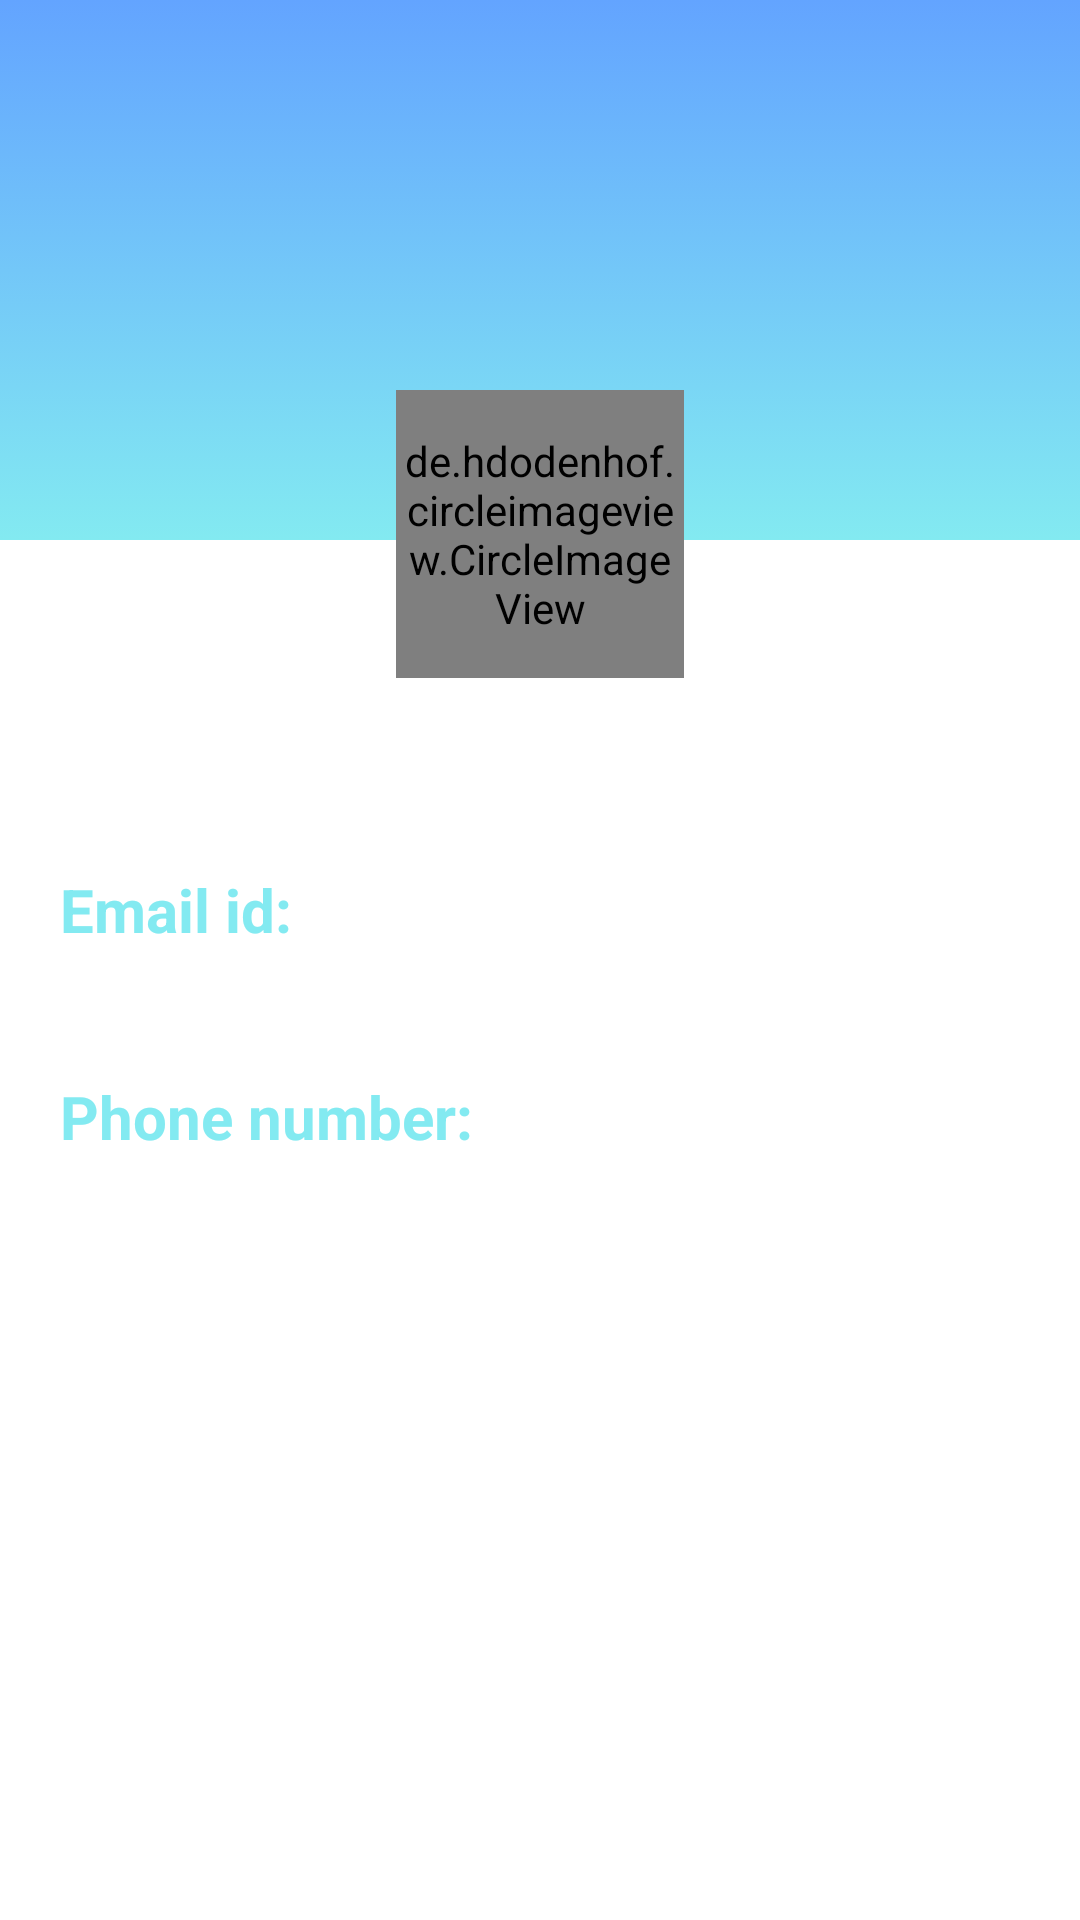

Reconstruct the res/layout file that produces this screen, plus the resources it refers to.
<!-- AndroidManifest.xml: application theme Theme.JusTalk_Main -->
<!-- res/layout/activity_there_profile.xml -->
<?xml version="1.0" encoding="utf-8"?>
<ScrollView
    xmlns:android="http://schemas.android.com/apk/res/android"
    xmlns:app="http://schemas.android.com/apk/res-auto"
    xmlns:tools="http://schemas.android.com/tools"
    android:layout_width="match_parent"
    android:layout_height="match_parent"
    android:id="@+id/scrollView"
    tools:context=".ThereProfileActivity">

    <RelativeLayout
        android:layout_width="match_parent"
        android:layout_height="wrap_content"
        >

        <ImageView
            android:id="@+id/coverIv"
            android:layout_width="match_parent"
            android:layout_height="180dp"
            android:background="@drawable/gradiant_back"
            android:scaleType="centerCrop"
            >

        </ImageView>
        <LinearLayout
            android:id="@+id/linearLayout"
            android:layout_width="match_parent"
            android:layout_height="wrap_content"
            android:orientation="vertical"
            android:layout_marginTop="130dp"
            >
            <de.hdodenhof.circleimageview.CircleImageView
                android:id="@+id/avatarTv"
                android:layout_width="96dp"
                android:layout_height="96dp"
                android:layout_gravity="center"
                android:scaleType="centerCrop"
                android:layout_centerHorizontal="true"
                android:src="@drawable/ic_profile_black"
                app:civ_border_color="#FF000000"
                app:civ_border_width="2dp"
                />

            <TextView
                android:id="@+id/nameTv"
                android:layout_width="wrap_content"
                android:layout_height="wrap_content"
                android:textSize="25sp"
                android:layout_centerHorizontal="true"
                android:textColor="#FFC09D"
                android:layout_gravity="center"
                android:layout_marginTop="15dp"
                android:textStyle="bold"
                />

            <TextView
                android:id="@+id/e_id"
                android:layout_width="match_parent"
                android:layout_height="wrap_content"
                android:layout_marginStart="20dp"
                android:layout_marginLeft="20dp"
                android:layout_marginTop="15dp"
                android:layout_marginEnd="20dp"
                android:text="Email id:"
                android:textColor="@color/theme_blue_light"
                android:textSize="20dp"
                android:textStyle="bold" />

            <TextView
                android:id="@+id/EmailTv"
                android:layout_width="match_parent"
                android:layout_height="wrap_content"
                android:layout_marginLeft="20dp"
                android:layout_marginTop="5dp"
                android:layout_marginRight="20dp"
                android:textSize="20dp" />

            <TextView
                android:id="@+id/p_no"
                android:layout_width="match_parent"
                android:layout_height="wrap_content"
                android:text="Phone number:"
                android:textColor="@color/theme_blue_light"
                android:layout_marginRight="20dp"
                android:textSize="20dp"
                android:layout_marginTop="10dp"
                android:textStyle="bold"
                android:layout_marginLeft="20dp"
                />

            <TextView
                android:id="@+id/phoneTv"
                android:layout_width="match_parent"
                android:layout_height="wrap_content"
                android:textSize="20dp"
                android:layout_marginTop="5dp"
                android:layout_marginLeft="20dp"
                android:layout_marginRight="20dp"

                />

        </LinearLayout>



        <androidx.recyclerview.widget.RecyclerView
            android:id="@+id/recyclerview_posts"
            android:layout_width="match_parent"
            android:layout_height="match_parent"
            android:layout_below="@id/linearLayout">

        </androidx.recyclerview.widget.RecyclerView>


    </RelativeLayout>

</ScrollView>
<!-- resources referenced by this layout -->
<resources>
  <color name="theme_blue_light">#83eaf1</color>
  <!-- drawable gradiant_back (drawable) -->
  <?xml version="1.0" encoding="utf-8"?>
  <selector xmlns:android="http://schemas.android.com/apk/res/android">
      <item>
          <shape>
              <gradient
                  android:angle="90"
                  android:gradientRadius="50dp"
                  android:startColor="#83eaf1"
                  android:endColor="#63a4ff"
                  android:type="linear" />
          </shape>
      </item>
  </selector>
  <style name="Theme.JusTalk_Main" parent="Theme.MaterialComponents.DayNight.DarkActionBar">
          
          <item name="colorPrimary">@color/theme_blue</item>
          <item name="colorPrimaryVariant">@color/purple_700</item>
          <item name="colorOnPrimary">@color/white</item>
          
          <item name="colorSecondary">@color/theme_blue_light</item>
          <item name="colorSecondaryVariant">@color/teal_700</item>
          <item name="colorOnSecondary">@color/black</item>
          
          <item name="android:statusBarColor" tools:targetApi="l">?attr/colorPrimaryVariant</item>
          
      </style>
  <color name="theme_blue">#63a4ff</color>
  <color name="purple_700">#FF3700B3</color>
  <color name="white">#FFFFFFFF</color>
  <color name="teal_700">#FF018786</color>
  <color name="black">#FF000000</color>
</resources>
